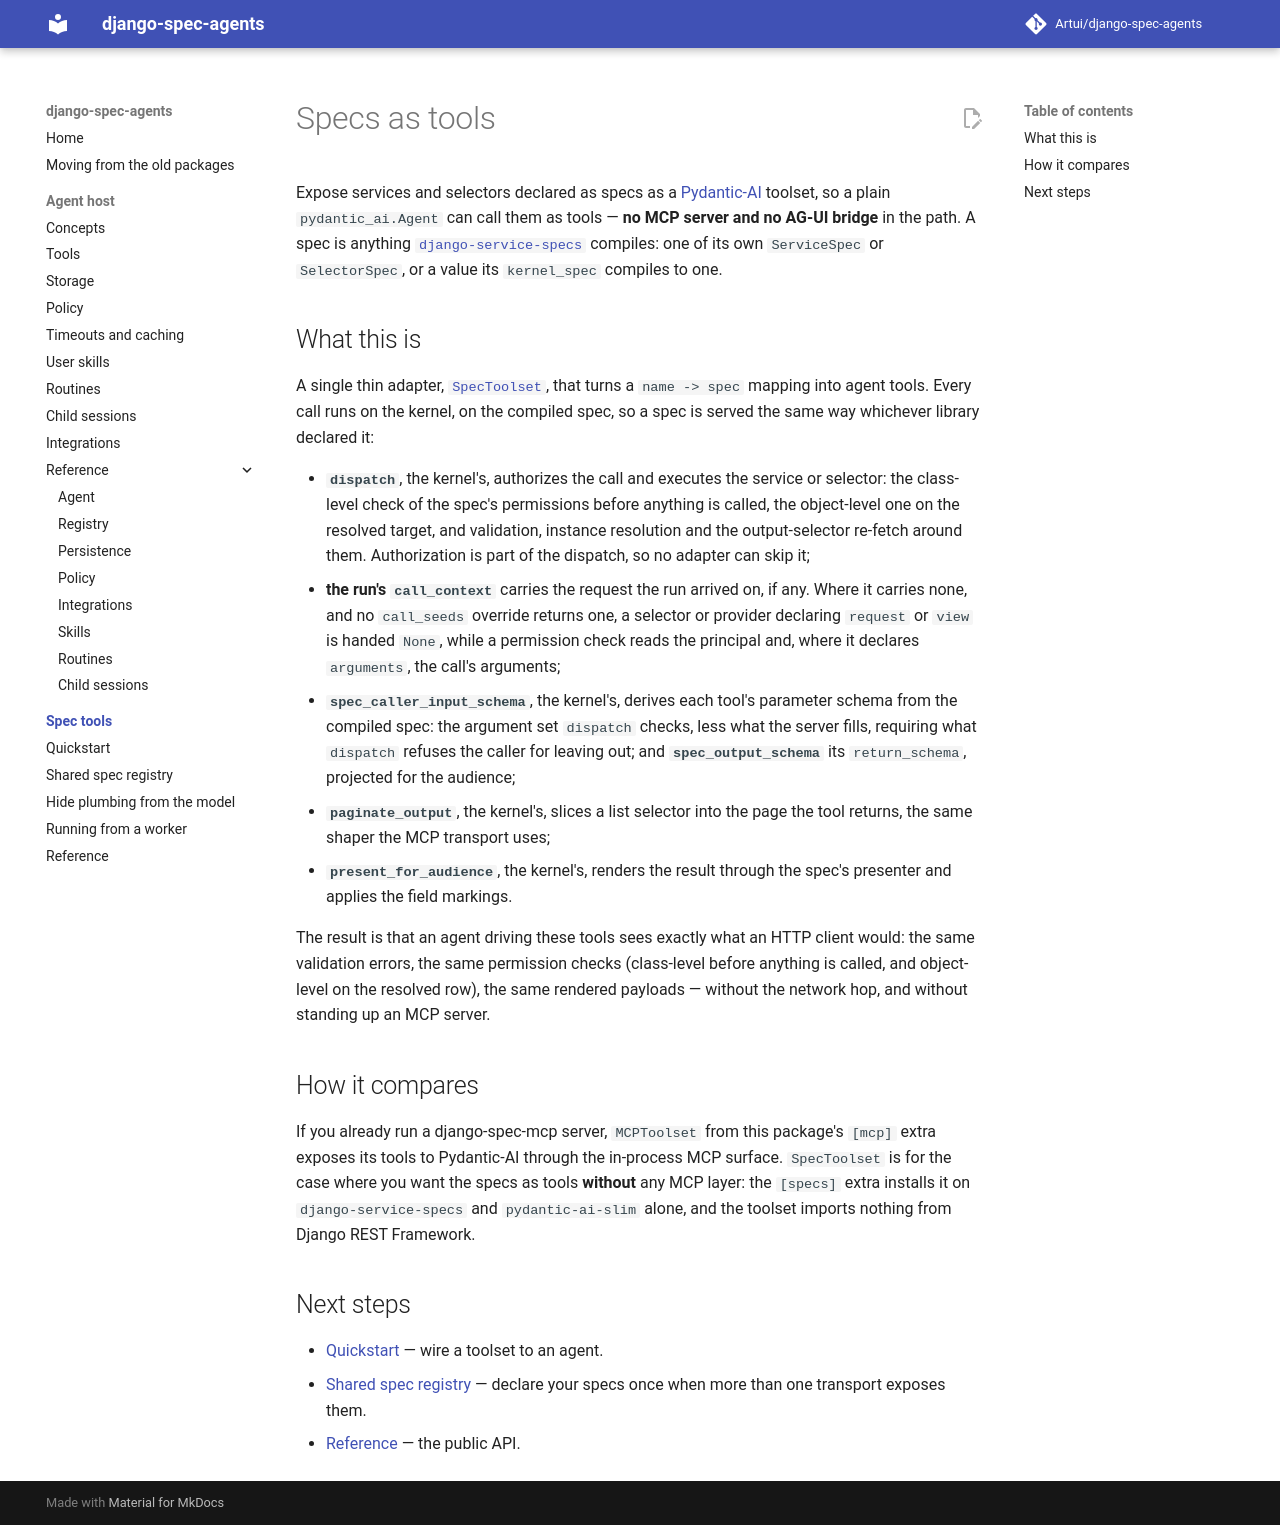

repository: Artui/django-spec-agents · page: spec-tools/index.html · generator: mkdocs

# Specs as tools

Expose services and selectors declared as specs as a
[Pydantic-AI](https://ai.pydantic.dev) toolset, so a plain `pydantic_ai.Agent`
can call them as tools — **no MCP server and no AG-UI bridge** in the path. A
spec is anything
[`django-service-specs`](https://github.com/Artui/django-service-specs)
compiles: one of its own `ServiceSpec` or `SelectorSpec`, or a value its
`kernel_spec` compiles to one.

## What this is

A single thin adapter, [`SpecToolset`](reference.md#django_spec_agents.spec_tools.SpecToolset),
that turns a `name -> spec` mapping into agent tools. Every call runs on the
kernel, on the compiled spec, so a spec is served the same way whichever library
declared it:

- **`dispatch`**, the kernel's, authorizes the call and executes the service
  or selector: the class-level check of the spec's permissions before
  anything is called, the object-level one on the resolved target, and
  validation, instance resolution and the output-selector re-fetch around
  them. Authorization is part of the dispatch, so no adapter can skip it;
- **the run's `call_context`** carries the request the run arrived on, if any.
  Where it carries none, and no `call_seeds` override returns one, a selector
  or provider declaring `request` or `view` is handed `None`, while a
  permission check reads the principal and, where it declares `arguments`,
  the call's arguments;
- **`spec_caller_input_schema`**, the kernel's, derives each tool's parameter
  schema from the compiled spec: the argument set `dispatch` checks, less what
  the server fills, requiring what `dispatch` refuses the caller for leaving
  out; and
  **`spec_output_schema`** its `return_schema`, projected for the audience;
- **`paginate_output`**, the kernel's, slices a list selector into the page the
  tool returns, the same shaper the MCP transport uses;
- **`present_for_audience`**, the kernel's, renders the result through the
  spec's presenter and applies the field markings.

The result is that an agent driving these tools sees exactly what an HTTP client
would: the same validation errors, the same permission checks (class-level
before anything is called, and object-level on the resolved row), the same rendered payloads —
without the network hop, and without standing up an MCP server.

## How it compares

If you already run a django-spec-mcp server, `MCPToolset` from this package's
`[mcp]` extra exposes its tools to Pydantic-AI through the in-process MCP
surface. `SpecToolset` is for the
case where you want the specs as tools **without** any MCP layer: the `[specs]`
extra installs it on `django-service-specs` and `pydantic-ai-slim` alone, and
the toolset imports nothing from Django REST Framework.

## Next steps

- [Quickstart](quickstart.md) — wire a toolset to an agent.
- [Shared spec registry](spec-registry.md) — declare your specs once when
  more than one transport exposes them.
- [Reference](reference.md) — the public API.
